Run: headless pygame with SDL's dummy video driver; simulated clock (each Clock.tick advances the game by its frame time, no real sleeping); random seed 0; keys injected as events and as key.get_pressed() state; no mouse input.
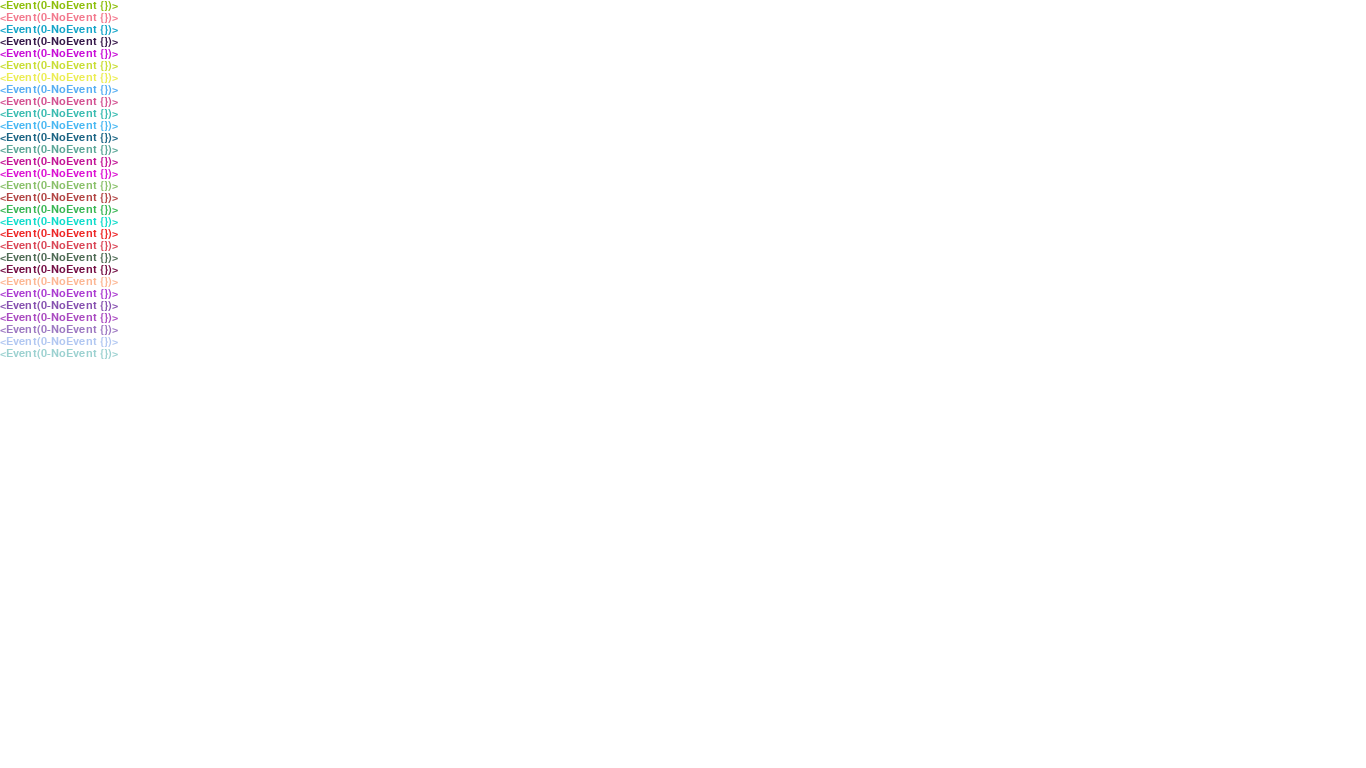
Frame 1 of 4 · flips 1–60 · no input
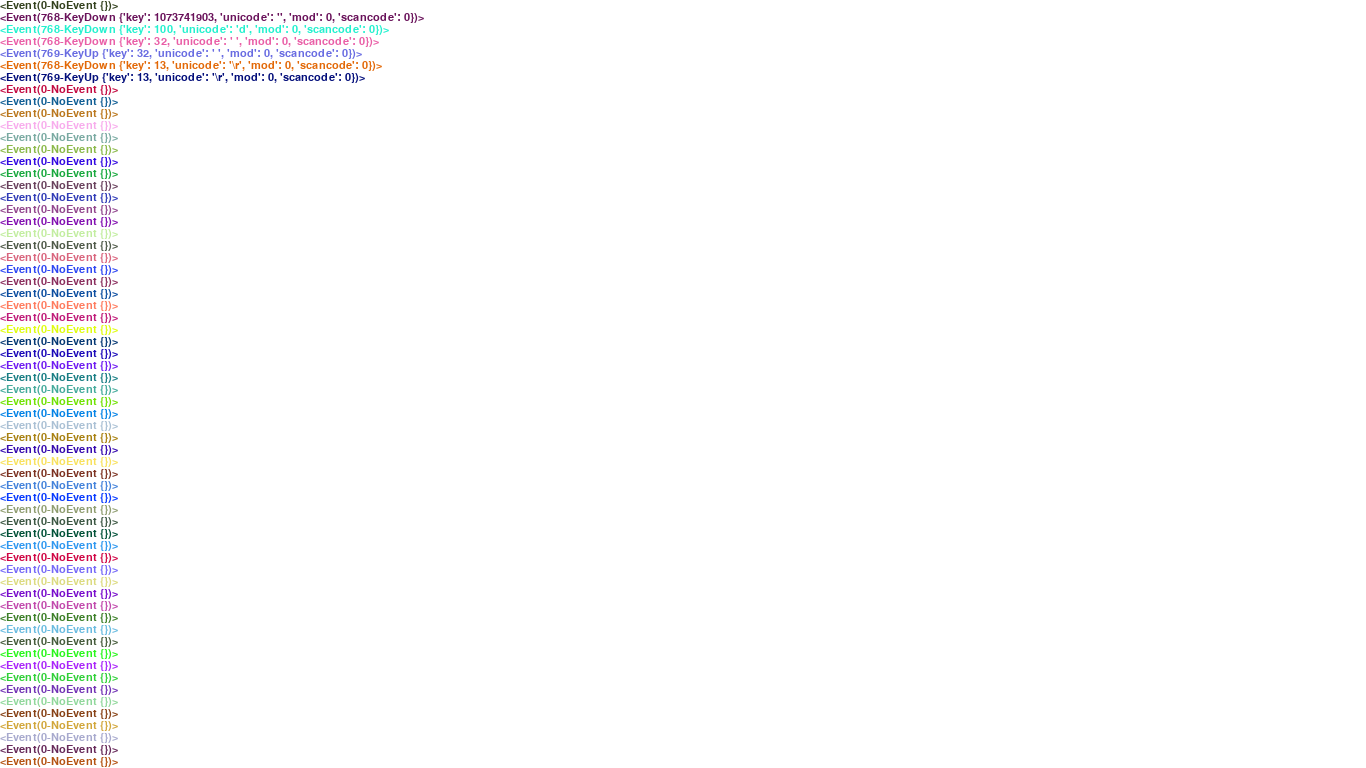
Frame 2 of 4 · flips 61–180 · tapped SPACE, RETURN · held RIGHT (→), D
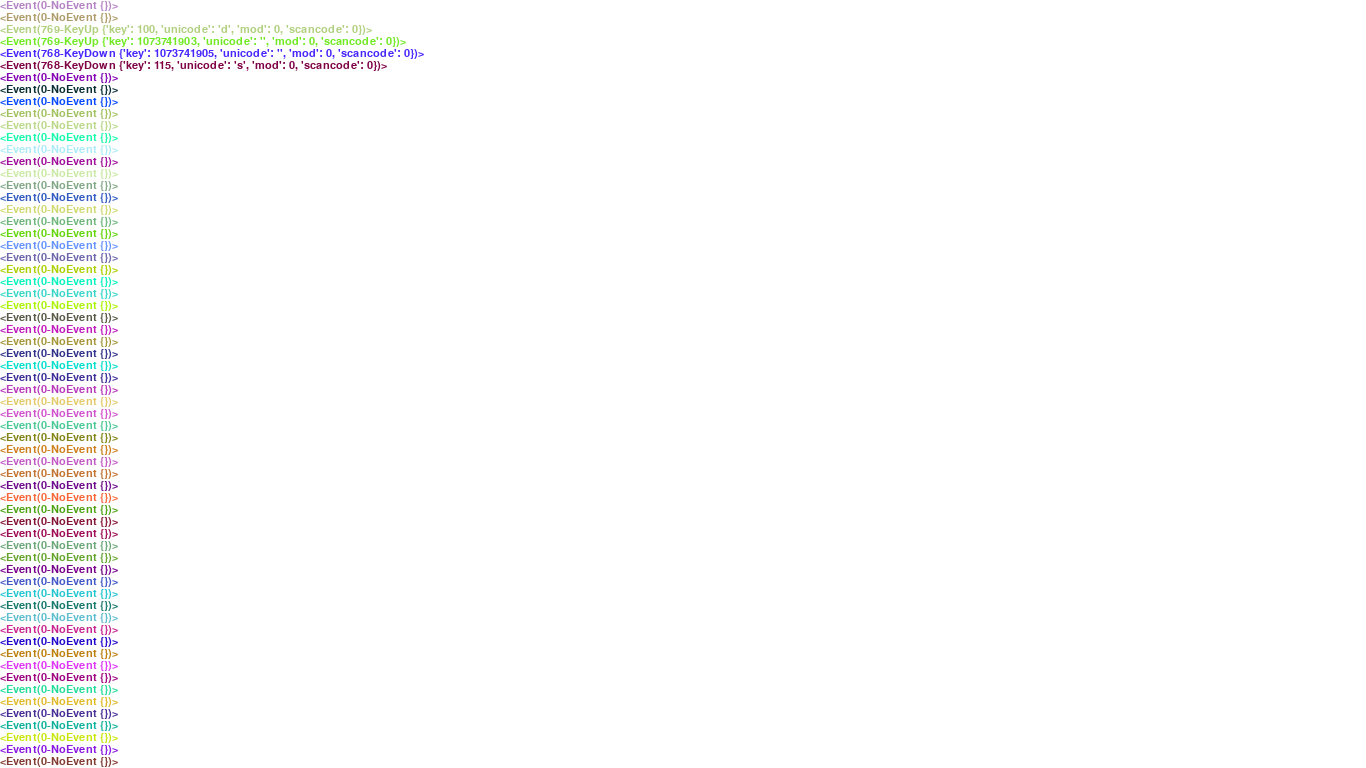
Frame 3 of 4 · flips 181–300 · held DOWN (↓), S
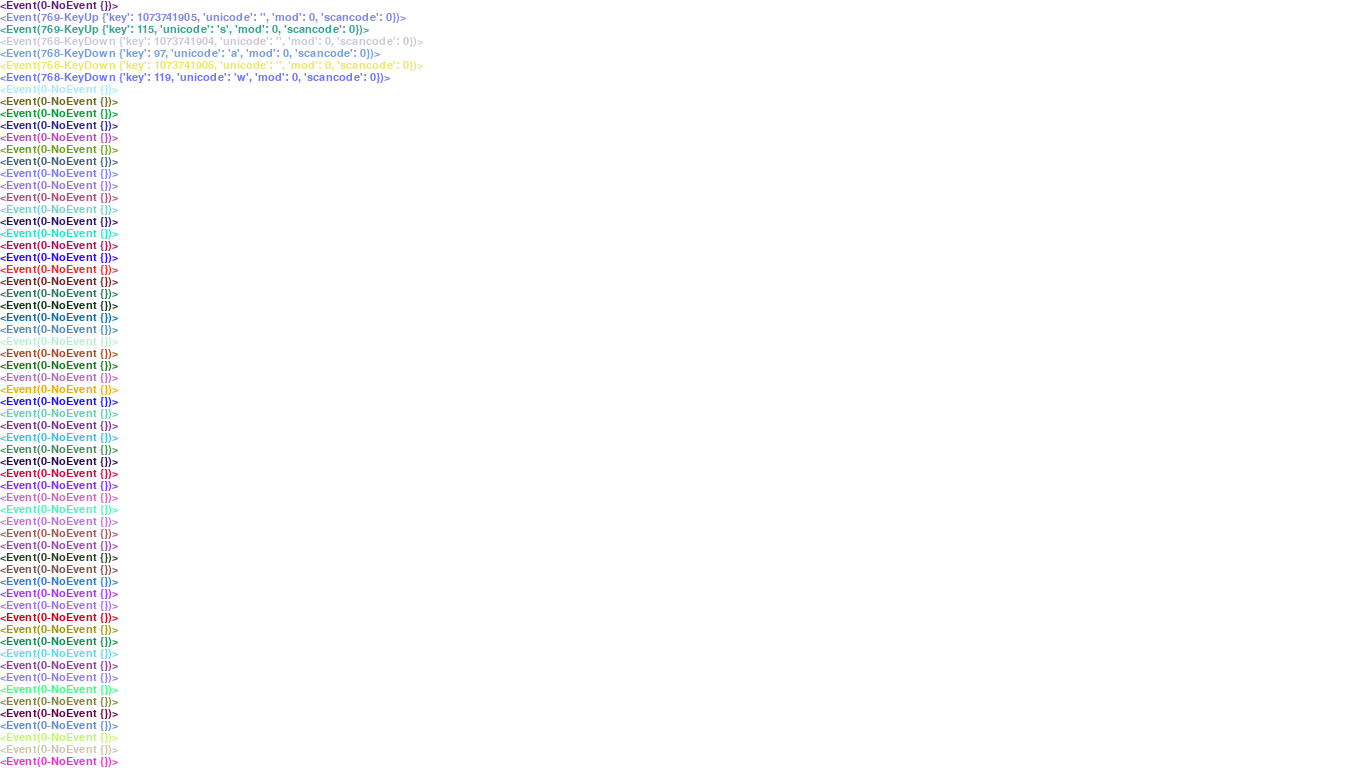
Frame 4 of 4 · flips 301–420 · held LEFT (←), A, UP (↑), W

The pygame program that drew these frames:

import pygame
from sys import exit
from random import randint


def main():
    screen_size = (1366, 768)

    pygame.init()

    screen = pygame.display.set_mode(screen_size, 0, 32)

    font = pygame.font.SysFont("consolas", 16)

    font_height = font.get_linesize()

    events = list()

    while True:
        event = pygame.event.wait()

        events.append(event)

        events = events[-int(screen_size[1] / font_height):]

        if event.type == pygame.QUIT:
            exit()

        screen.fill((255,255,255))

        for (index, event) in enumerate(events):
            screen.blit(font.render(str(event), True, (randint(0, 255), randint(0, 255), randint(0, 255))),
                        (0, index * font_height))

        pygame.display.update()


if __name__ == '__main__':
    main()
